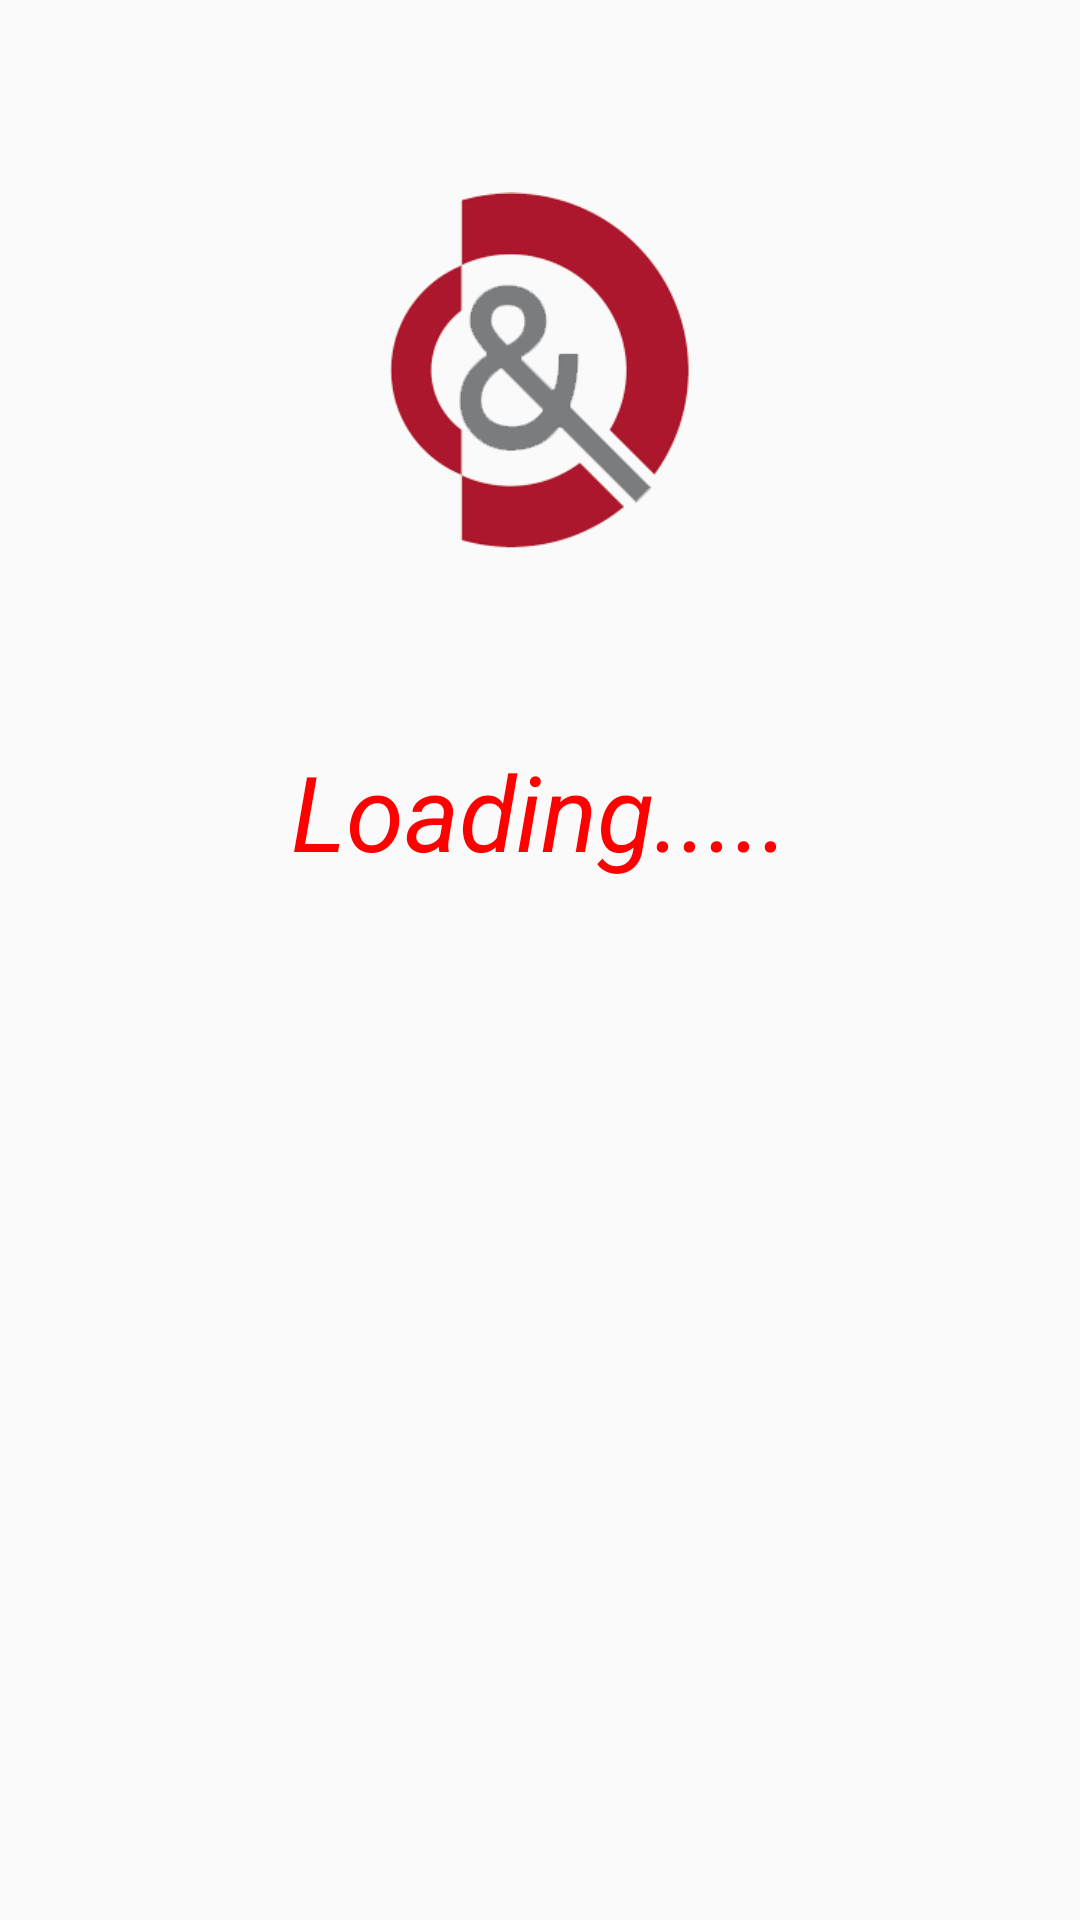

Here is an Android app screen rendered from its layout file. Give the layout XML and the strings, colors and styles it references.
<!-- AndroidManifest.xml: application theme AppTheme -->
<!-- res/layout/activity_splash.xml -->
<?xml version="1.0" encoding="utf-8"?>
<RelativeLayout xmlns:android="http://schemas.android.com/apk/res/android"
    android:layout_width="match_parent"
    android:layout_height="match_parent">

    <ImageView
        android:id="@+id/imgLogo"
        android:layout_width="100dp"
        android:layout_height="wrap_content"
        android:layout_centerHorizontal="true"
        android:src="@drawable/logo" />

    <TextView
        android:layout_width="fill_parent"
        android:layout_height="wrap_content"
        android:layout_marginBottom="10dp"
        android:textSize="12dp"
        android:textColor="#454545"
        android:gravity="center_horizontal"
        android:layout_alignParentBottom="true"
        />

    <TextView
        android:layout_width="wrap_content"
        android:layout_height="wrap_content"
        android:text="Loading....."
        android:id="@+id/textView"
        android:layout_below="@+id/imgLogo"
        android:textSize="35dp"
        android:textStyle="italic"
        android:textColor="#ff0000"
        android:layout_centerHorizontal="true" />

</RelativeLayout>
<!-- resources referenced by this layout -->
<resources>
  <!-- drawable logo: png bitmap (drawable, 32827 bytes) -->
  <style name="AppTheme" parent="Theme.AppCompat.Light.DarkActionBar">
          
          <item name="colorPrimary">@color/colorPrimary</item>
          <item name="colorPrimaryDark">@color/colorPrimaryDark</item>
          <item name="colorAccent">@color/colorAccent</item>
      </style>
  <!-- not gathered from this repository: default colours our renderer supplied (Android Studio template values) -->
  <color name="colorPrimary">#FF6200EE</color>
  <color name="colorPrimaryDark">#FF3700B3</color>
  <color name="colorAccent">#FF03DAC5</color>
</resources>
